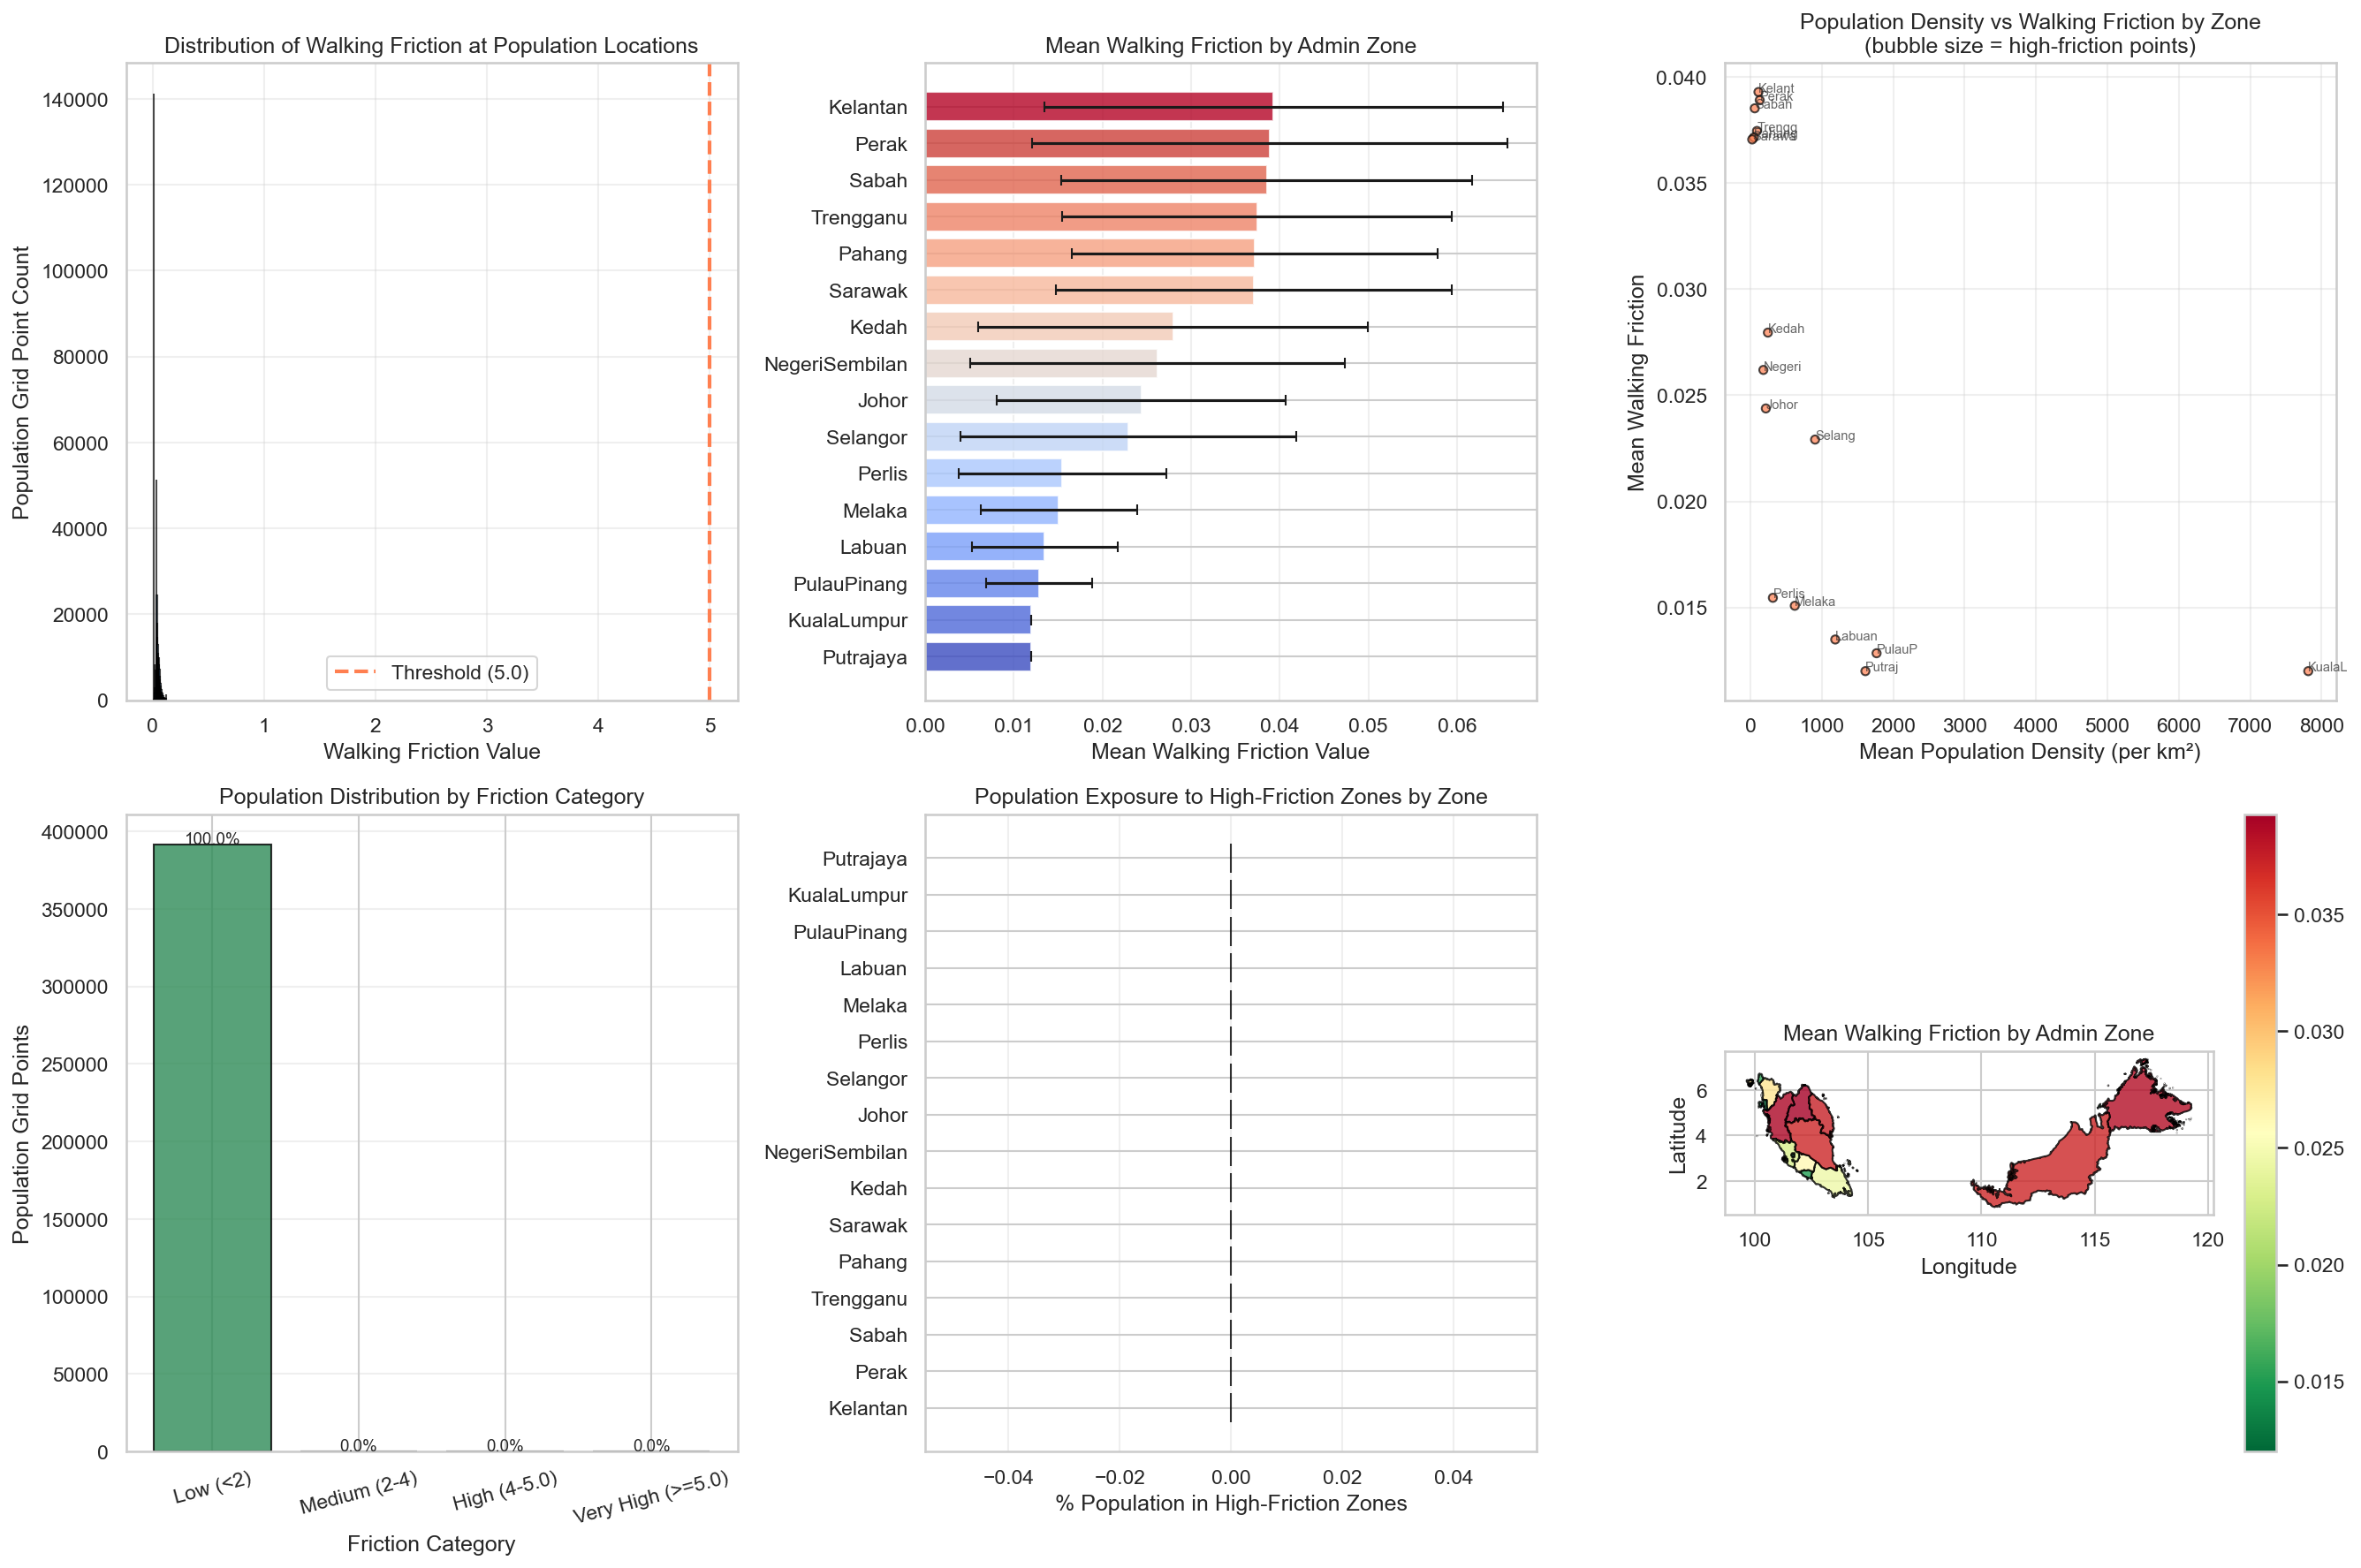

The file beside this chart, header and first rows:
admin_zone, mean_friction, median_friction, std_friction, min_friction, max_friction, high_friction_count, high_friction_pct, mean_pop_density, sum_pop_density, population_weighted_friction
Kelantan, 0.03929, 0.04078, 0.02588, 0.012, 0.1229, 0, 0.0, 110.6, 1964137, 0.01489
Perak, 0.0389, 0.03768, 0.02681, 0.012, 0.1229, 0, 0.0, 128.5, 3153796, 0.01469
Sabah, 0.03852, 0.0389, 0.02319, 0.012, 0.1229, 0, 0.0, 58.62, 5065829, 0.02043
Trengganu, 0.03745, 0.03928, 0.02197, 0.012, 0.1229, 0, 0.0, 89.64, 1352787, 0.01449
Pahang, 0.03714, 0.03821, 0.02065, 0.012, 0.1229, 0, 0.0, 46.83, 1967687, 0.01793
Sarawak, 0.03705, 0.03807, 0.02232, 0.012, 0.1229, 0, 0.0, 23.22, 3346455, 0.01854
Kedah, 0.02795, 0.012, 0.02201, 0.012, 0.1229, 0, 0.0, 242.9, 2711657, 0.01357
NegeriSembilan, 0.02619, 0.012, 0.02111, 0.012, 0.1229, 0, 0.0, 179.4, 1400928, 0.01337
Johor, 0.02438, 0.012, 0.01633, 0.012, 0.1229, 0, 0.0, 214, 4786457, 0.01298
Selangor, 0.02291, 0.012, 0.01895, 0.012, 0.1229, 0, 0.0, 904.1, 8287506, 0.01249
Perlis, 0.01546, 0.012, 0.01172, 0.012, 0.08774, 0, 0.0, 312.8, 301523, 0.01235
Melaka, 0.01508, 0.012, 0.008806, 0.012, 0.07061, 0, 0.0, 619.5, 1199987, 0.0123
Labuan, 0.01349, 0.012, 0.008234, 0.012, 0.06117, 0, 0.0, 1187, 121034, 0.01249
PulauPinang, 0.01284, 0.012, 0.006023, 0.012, 0.08435, 0, 0.0, 1766, 2189531, 0.01209
KualaLumpur, 0.012, 0.012, 0.0, 0.012, 0.012, 0, 0.0, 7815, 2500705, 0.012
Putrajaya, 0.012, 0.012, 0.0, 0.012, 0.012, 0, 0.0, 1609, 114236, 0.012
